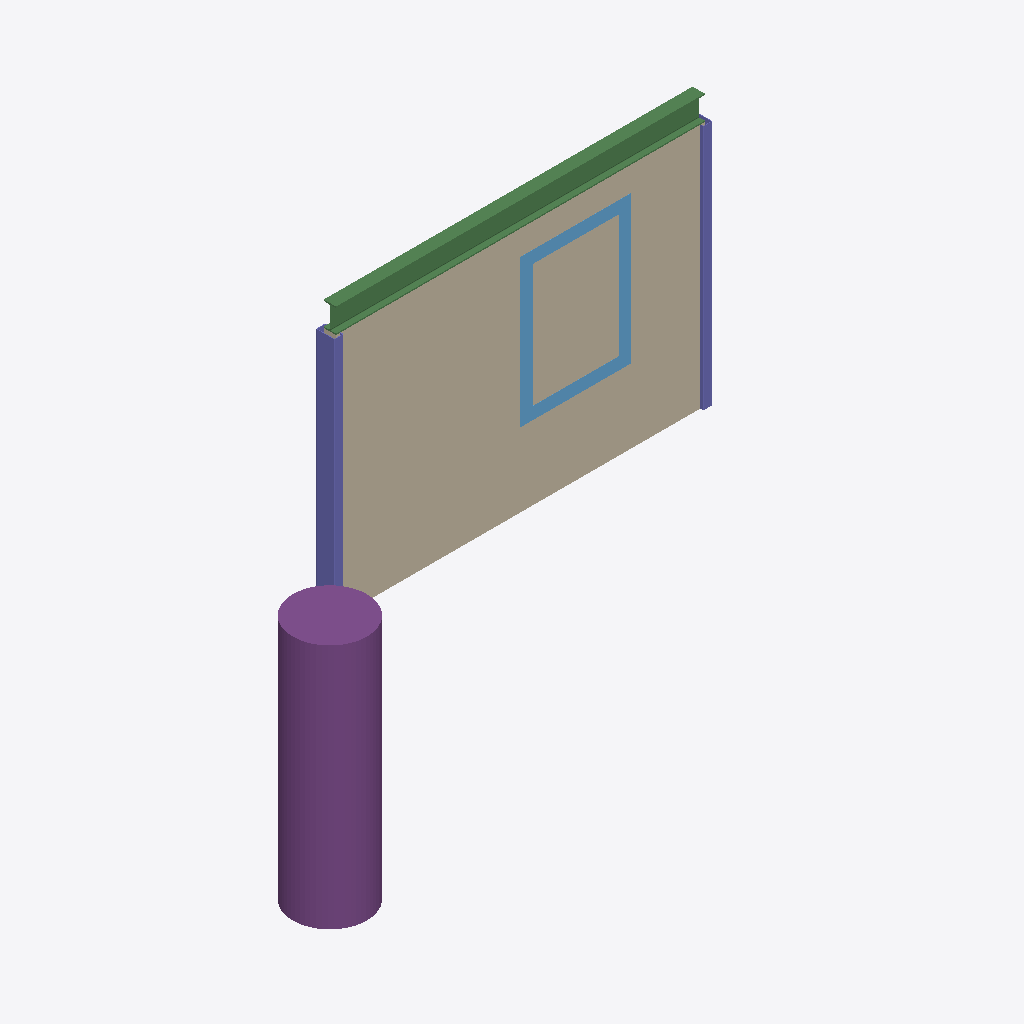
Isometric view of an IFC building model (IFC-SPF (STEP), schema IFC4, length unit metre), seen from the south-west, elements coloured by IFC class: 2 columns (violet), 1 wall (beige), 1 pile (purple), 1 beam (green), 1 window (light blue).
Extent 5.3 m × 2.4 m × 2.2 m (x, y, z). Storeys (1): My Storey at 0.00 m. Elements (6): 2 IfcColumn, 1 IfcBeam, 1 IfcPile, 1 IfcWall, 1 IfcWindow.

HEADER;
FILE_DESCRIPTION(('ViewDefinition[DesignTransferView]'),'2;1');
FILE_NAME('With project libraries.ifc','2021-08-31T16:02:56+05:00',(),(),'IfcOpenShell 0.6.0b0','BlenderBIM 0.0.210829','Nobody');
FILE_SCHEMA(('IFC4'));
ENDSEC;
DATA;
#11=IFCPROJECT('0FkqQB1vXDUPd3Gtv35ILg',#10,'My Project',$,$,$,$,(#20,#27),#15);
#30=IFCSITE('0KMRNECs58E8ICcTvfusE8',#29,'My Site',$,$,#56,$,$,$,$,$,$,$,$);
#37=IFCBUILDING('1$Wy0waNX3AwxtyJN8LXlb',#36,'My Building',$,$,#63,$,$,$,$,$,$);
#44=IFCBUILDINGSTOREY('2IY4KZCcHEN861TXtDGadk',#43,'My Storey',$,$,#70,$,$,$,$);
#666=IFCWALL('2Nv2rxTHP1nR9UN0Bv2loJ',#665,'Wall',$,$,#775,#688,$,$);
#470=IFCPILE('2ZpMCOzDjEUAdidqarzVza',#469,'Pile',$,$,#727,#493,$,$,$);
#603=IFCBEAM('2ZFcGCQg95UhLPATt_7uD7',#602,'Beam',$,$,#747,#624,$,$);
#500=IFCCOLUMN('0wbSmZ5j5FP8_cKrH7tpaE',#499,'Column',$,$,#761,#521,$,$);
#451=IFCWINDOW('34ZS_vdVD9J8jNVbBUWWTT',#450,'Instance',$,$,#722,#548,$,$,$,$,$,$);
#549=IFCCOLUMN('2pF2EwBdP2QxLiJUm6kmGz',#577,'Column',$,$,#732,#584,$,$);
ENDSEC;
